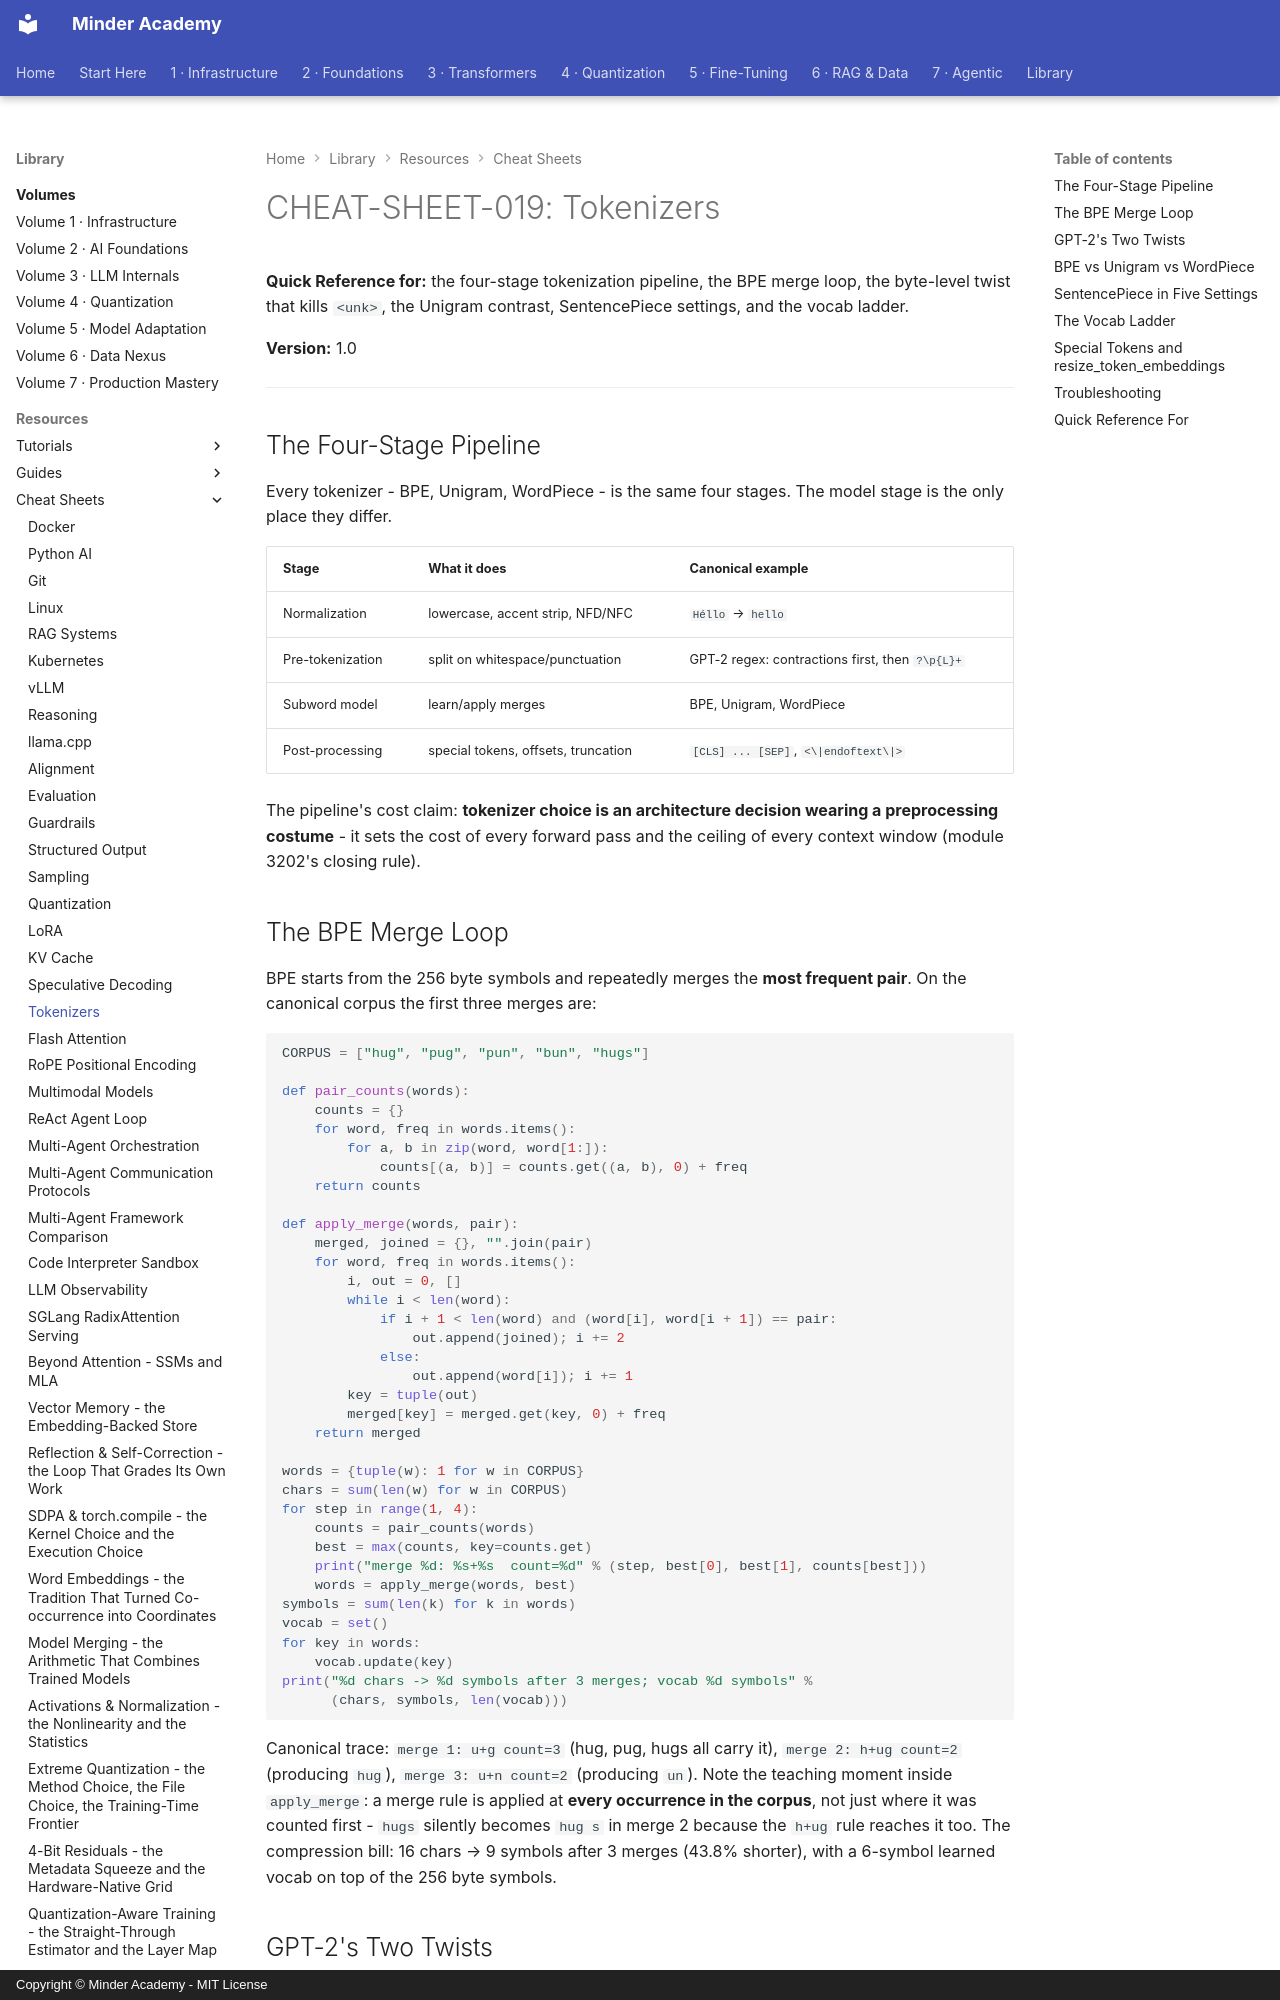

repository: minderhq/academy · page: learning-resources/cheat-sheets/CHEAT-SHEET-019-Tokenizers/index.html · generator: mkdocs · copyright: Copyright © Minder Academy - MIT License

---
Document ID: CHEAT-SHEET-019
Title: "CHEAT-SHEET-019: Tokenizers"
Last Updated: 2026-10-11
Status: Complete
Difficulty: Intermediate
Tags: ['cheatsheet', 'tokenizer', 'tokenization', 'bpe', 'transformers']
---

# CHEAT-SHEET-019: Tokenizers

**Quick Reference for:** the four-stage tokenization pipeline, the BPE merge loop, the byte-level twist that kills `<unk>`, the Unigram contrast, SentencePiece settings, and the vocab ladder.

**Version:** 1.0

---

## The Four-Stage Pipeline

Every tokenizer - BPE, Unigram, WordPiece - is the same four stages. The model stage is the only place they differ.

| Stage | What it does | Canonical example |
|---|---|---|
| Normalization | lowercase, accent strip, NFD/NFC | `Héllo` → `hello` |
| Pre-tokenization | split on whitespace/punctuation | GPT-2 regex: contractions first, then ` ?\p{L}+` |
| Subword model | learn/apply merges | BPE, Unigram, WordPiece |
| Post-processing | special tokens, offsets, truncation | `[CLS] ... [SEP]`, `<\|endoftext\|>` |

The pipeline's cost claim: **tokenizer choice is an architecture decision wearing a preprocessing costume** - it sets the cost of every forward pass and the ceiling of every context window (module 3202's closing rule).

## The BPE Merge Loop

BPE starts from the 256 byte symbols and repeatedly merges the **most frequent pair**. On the canonical corpus the first three merges are:

```python
CORPUS = ["hug", "pug", "pun", "bun", "hugs"]

def pair_counts(words):
    counts = {}
    for word, freq in words.items():
        for a, b in zip(word, word[1:]):
            counts[(a, b)] = counts.get((a, b), 0) + freq
    return counts

def apply_merge(words, pair):
    merged, joined = {}, "".join(pair)
    for word, freq in words.items():
        i, out = 0, []
        while i < len(word):
            if i + 1 < len(word) and (word[i], word[i + 1]) == pair:
                out.append(joined); i += 2
            else:
                out.append(word[i]); i += 1
        key = tuple(out)
        merged[key] = merged.get(key, 0) + freq
    return merged

words = {tuple(w): 1 for w in CORPUS}
chars = sum(len(w) for w in CORPUS)
for step in range(1, 4):
    counts = pair_counts(words)
    best = max(counts, key=counts.get)
    print("merge %d: %s+%s  count=%d" % (step, best[0], best[1], counts[best]))
    words = apply_merge(words, best)
symbols = sum(len(k) for k in words)
vocab = set()
for key in words:
    vocab.update(key)
print("%d chars -> %d symbols after 3 merges; vocab %d symbols" %
      (chars, symbols, len(vocab)))
```

Canonical trace: `merge 1: u+g count=3` (hug, pug, hugs all carry it), `merge 2: h+ug count=2` (producing `hug`), `merge 3: u+n count=2` (producing `un`). Note the teaching moment inside `apply_merge`: a merge rule is applied at **every occurrence in the corpus**, not just where it was counted first - `hugs` silently becomes `hug s` in merge 2 because the `h+ug` rule reaches it too. The compression bill: 16 chars → 9 symbols after 3 merges (43.8% shorter), with a 6-symbol learned vocab on top of the 256 byte symbols.
